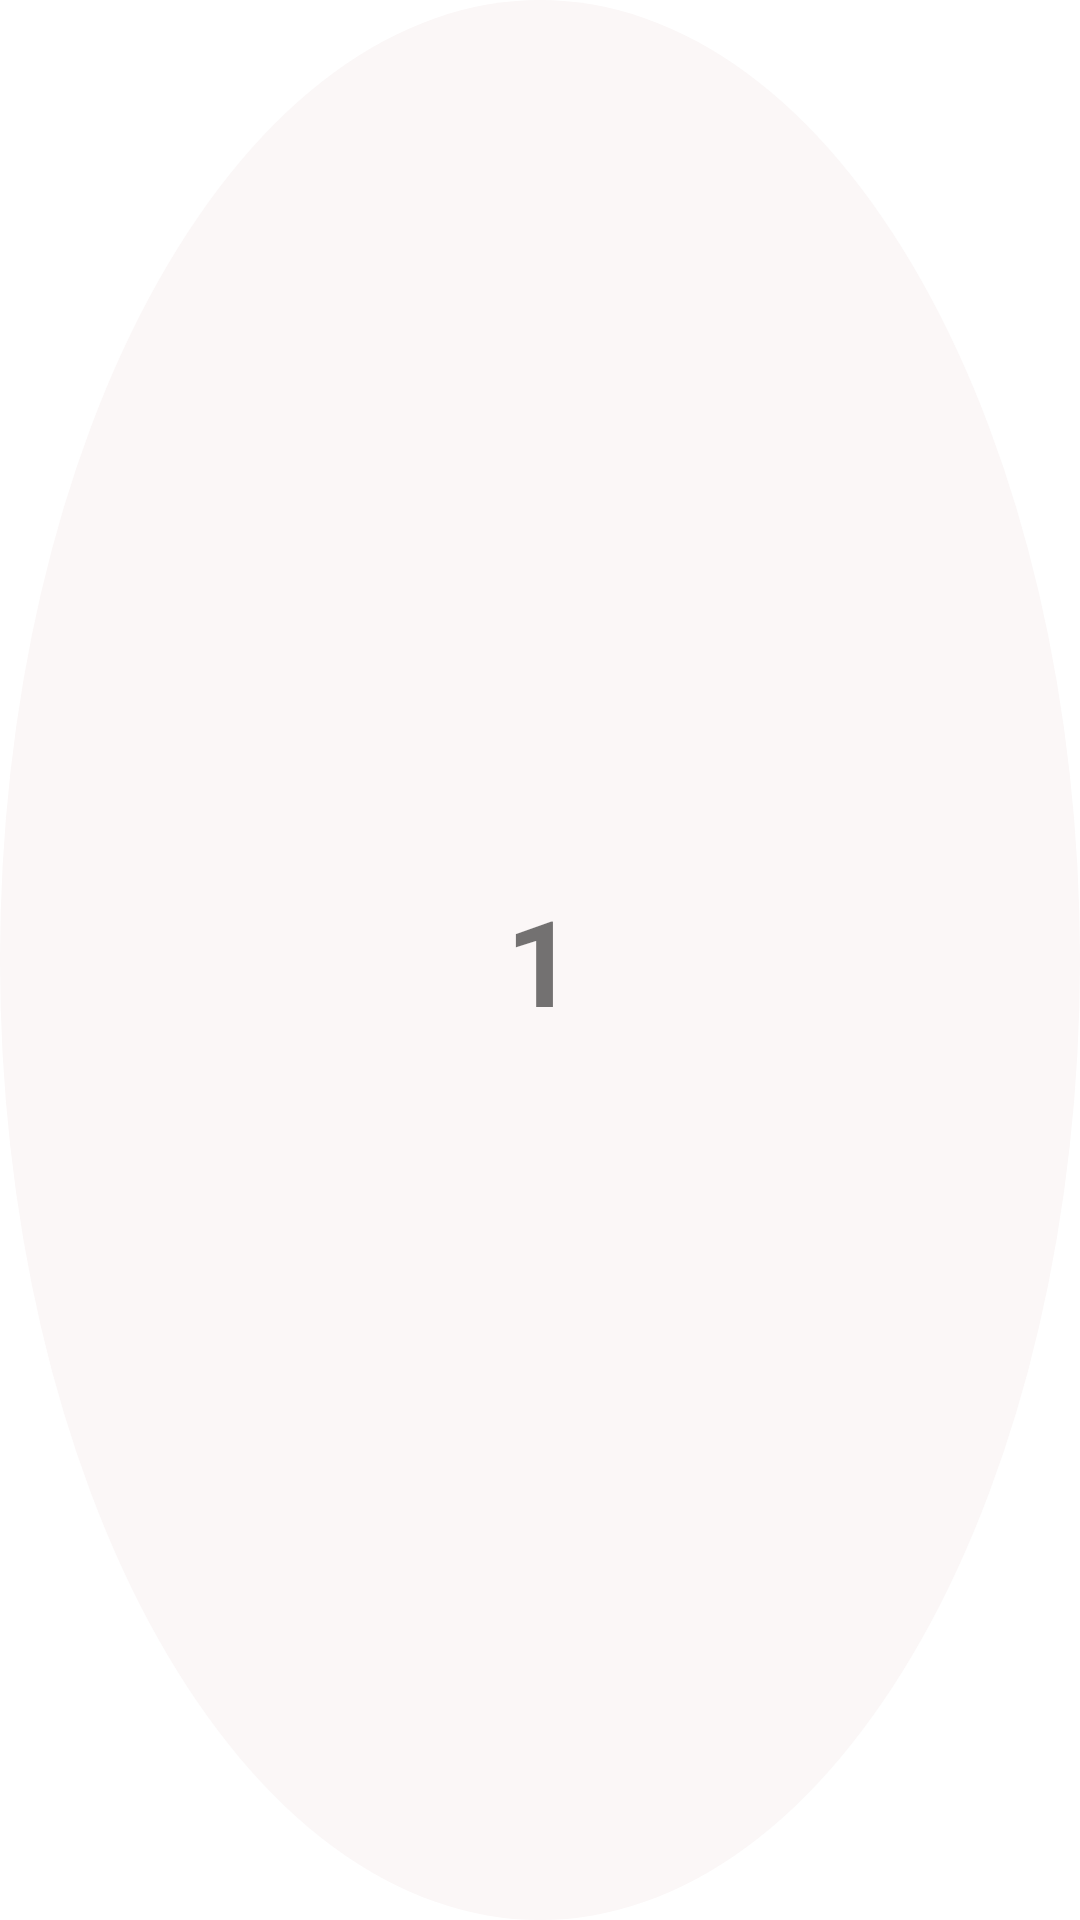

Reconstruct the res/layout file that produces this screen, plus the resources it refers to.
<!-- AndroidManifest.xml: application theme Theme.QuizO -->
<!-- res/layout/questionset.xml -->
<?xml version="1.0" encoding="utf-8"?>
<LinearLayout xmlns:android="http://schemas.android.com/apk/res/android"
    android:orientation="vertical"
    android:layout_width="90dp"
    android:layout_height="90dp"
    android:background="@drawable/set_shape"
    android:layout_margin="10dp">
    <TextView
        android:id="@+id/textviewid"
        android:layout_width="match_parent"
        android:layout_height="match_parent"
        android:text="1"
        android:textSize="40sp"
        android:textStyle="bold"
        android:gravity="center"
        />

</LinearLayout>
<!-- resources referenced by this layout -->
<resources>
  <!-- drawable set_shape (drawable) -->
  <?xml version="1.0" encoding="utf-8"?>
  <shape xmlns:android="http://schemas.android.com/apk/res/android"
      android:shape="oval">
      <solid
          android:color="#FBF7F7"
          />
  
  </shape>
  <style name="Theme.QuizO" parent="Theme.MaterialComponents.DayNight.NoActionBar">
          
          <item name="colorPrimary">@color/purple_500</item>
          <item name="colorPrimaryVariant">@color/purple_700</item>
          <item name="colorOnPrimary">@color/white</item>
          
          <item name="colorSecondary">@color/teal_200</item>
          <item name="colorSecondaryVariant">@color/teal_700</item>
          <item name="colorOnSecondary">@color/black</item>
          
          <item name="android:statusBarColor">?attr/colorPrimaryVariant</item>
          
      </style>
  <color name="purple_700">#4ac697</color>
  <color name="white">#FFFFFFFF</color>
  <color name="teal_200">#FF03DAC5</color>
  <color name="teal_700">#FF018786</color>
  <color name="black">#FF000000</color>
  <!-- not gathered from this repository: default colours our renderer supplied (Android Studio template values) -->
  <color name="purple_500">#FF6200EE</color>
</resources>
